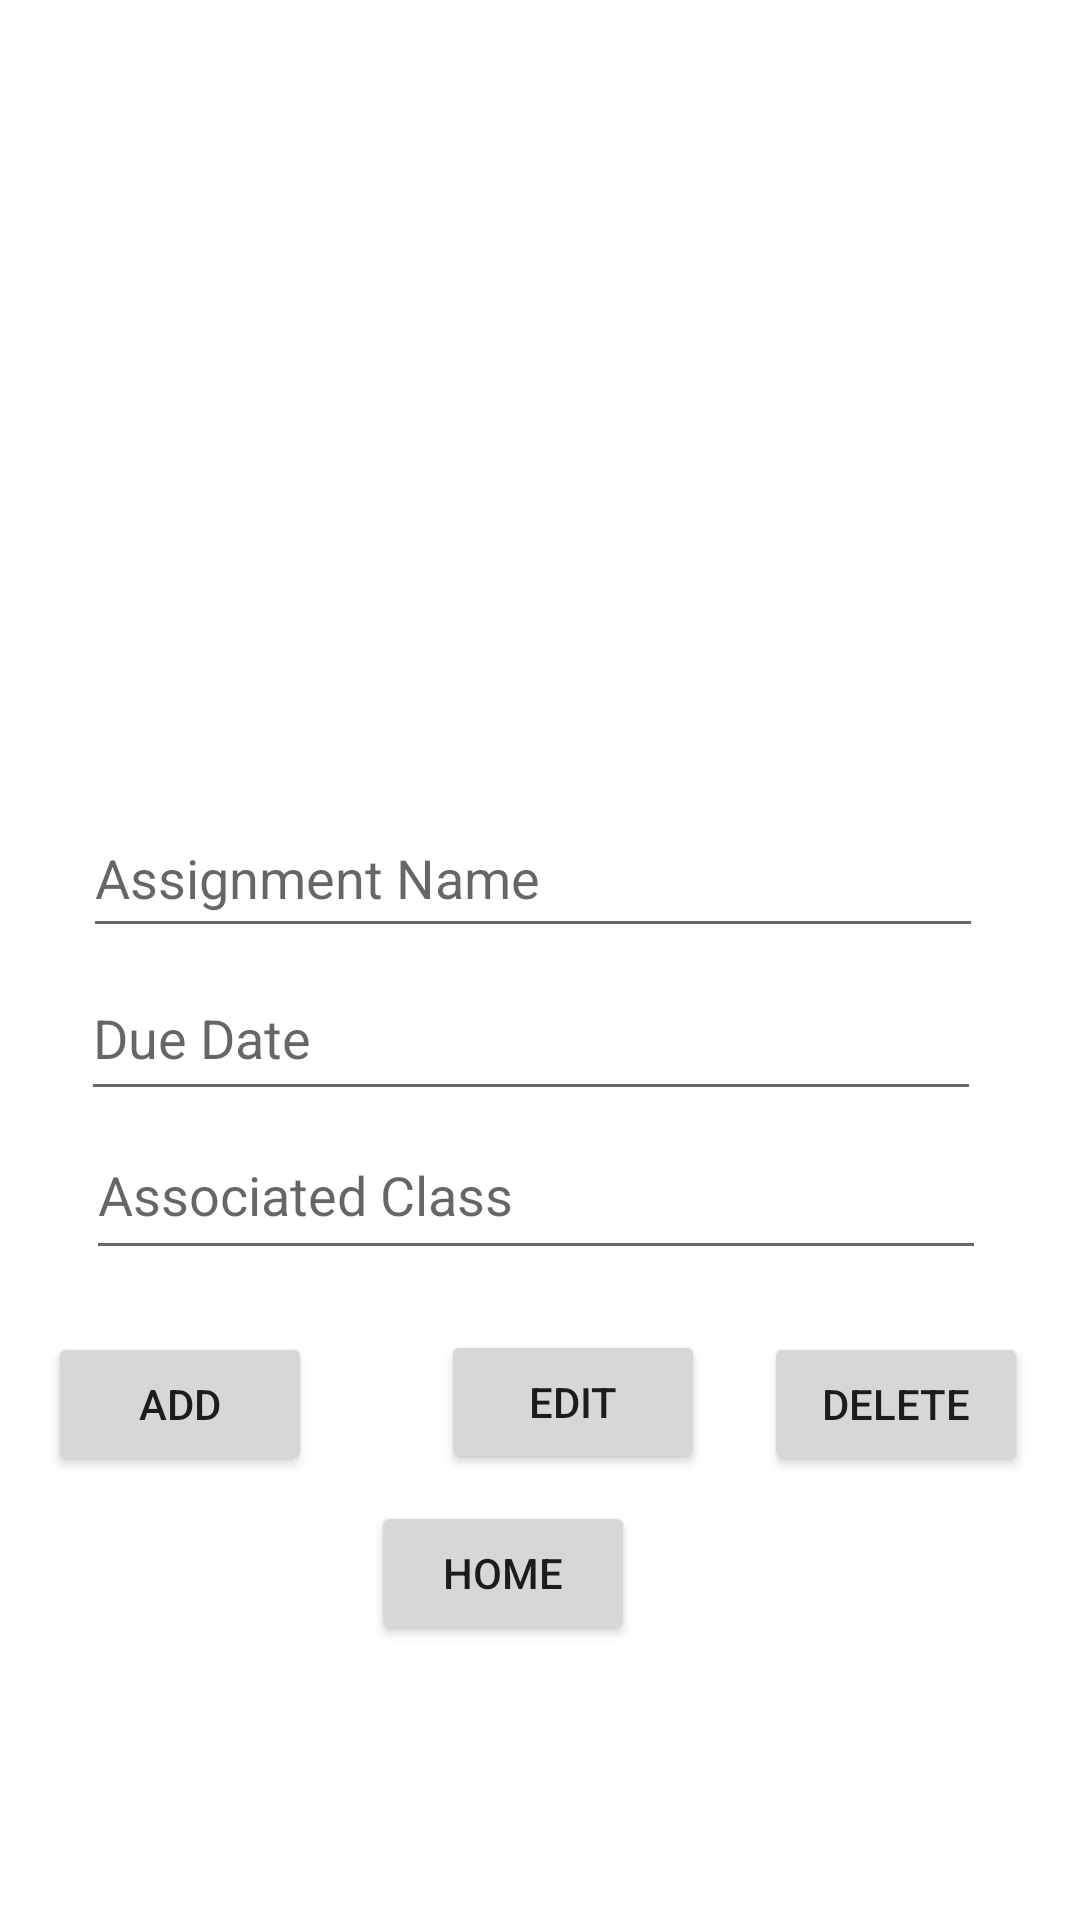

The Android layout XML behind this screen, and the referenced resources:
<!-- AndroidManifest.xml: application theme Theme.Team51Project1 -->
<!-- res/layout/fragment_assignments.xml -->
<?xml version="1.0" encoding="utf-8"?>
<androidx.constraintlayout.widget.ConstraintLayout xmlns:android="http://schemas.android.com/apk/res/android"
    xmlns:app="http://schemas.android.com/apk/res-auto"
    xmlns:tools="http://schemas.android.com/tools"
    android:id="@+id/homeButtonA"
    android:layout_width="match_parent"
    android:layout_height="match_parent"
    tools:context=".ui.assignments.AssignmentsFragment">

    <EditText
        android:id="@+id/assignment_title"
        android:layout_width="300dp"
        android:layout_height="50dp"
        android:layout_marginStart="16dp"
        android:layout_marginTop="16dp"
        android:layout_marginEnd="20dp"
        android:ems="10"
        android:hint="Assignment Name"
        android:inputType="text"
        app:layout_constraintBottom_toBottomOf="parent"
        app:layout_constraintEnd_toEndOf="parent"
        app:layout_constraintHorizontal_bias="0.493"
        app:layout_constraintStart_toStartOf="parent"
        app:layout_constraintTop_toBottomOf="@+id/assignmentList"
        app:layout_constraintVertical_bias="0.0" />

    <EditText
        android:id="@+id/assignment_duedate"
        android:layout_width="300dp"
        android:layout_height="52dp"
        android:layout_marginStart="15dp"
        android:layout_marginEnd="21dp"
        android:ems="10"
        android:hint="Due Date"
        android:inputType="text"
        app:layout_constraintBottom_toBottomOf="parent"
        app:layout_constraintEnd_toEndOf="parent"
        app:layout_constraintHorizontal_bias="0.506"
        app:layout_constraintStart_toStartOf="parent"
        app:layout_constraintTop_toBottomOf="@+id/assignment_title"
        app:layout_constraintVertical_bias="0.008" />

    <EditText
        android:id="@+id/assignment_course"
        android:layout_width="300dp"
        android:layout_height="53dp"
        android:ems="10"
        android:hint="Associated Class"
        android:inputType="text"
        app:layout_constraintBottom_toBottomOf="parent"
        app:layout_constraintEnd_toEndOf="parent"
        app:layout_constraintHorizontal_bias="0.477"
        app:layout_constraintStart_toStartOf="parent"
        app:layout_constraintTop_toBottomOf="@+id/assignment_duedate"
        app:layout_constraintVertical_bias="0.0" />

    <Button
        android:id="@+id/homeButtonAssignments"
        android:layout_width="wrap_content"
        android:layout_height="wrap_content"
        android:text="Home"
        app:layout_constraintBottom_toBottomOf="parent"
        app:layout_constraintEnd_toEndOf="parent"
        app:layout_constraintHorizontal_bias="0.455"
        app:layout_constraintStart_toStartOf="parent"
        app:layout_constraintTop_toBottomOf="@+id/editAssignment"
        app:layout_constraintVertical_bias="0.088" />

    <Button
        android:id="@+id/addAssignment"
        android:layout_width="wrap_content"
        android:layout_height="wrap_content"
        android:layout_marginStart="16dp"
        android:layout_marginTop="128dp"
        android:text="Add"
        app:layout_constraintStart_toStartOf="parent"
        app:layout_constraintTop_toBottomOf="@+id/assignment_title" />

    <Button
        android:id="@+id/editAssignment"
        android:layout_width="wrap_content"
        android:layout_height="wrap_content"
        android:layout_marginStart="43dp"
        android:layout_marginTop="20dp"
        android:layout_marginEnd="176dp"
        android:text="Edit"
        app:layout_constraintEnd_toEndOf="parent"
        app:layout_constraintHorizontal_bias="0.0"
        app:layout_constraintStart_toEndOf="@+id/addAssignment"
        app:layout_constraintTop_toBottomOf="@+id/assignment_course" />

    <Button
        android:id="@+id/deleteAssignment"
        android:layout_width="wrap_content"
        android:layout_height="wrap_content"
        android:layout_marginStart="19dp"
        android:layout_marginTop="128dp"
        android:layout_marginEnd="16dp"
        android:text="Delete"
        app:layout_constraintEnd_toEndOf="parent"
        app:layout_constraintHorizontal_bias="0.411"
        app:layout_constraintStart_toEndOf="@+id/editAssignment"
        app:layout_constraintTop_toBottomOf="@+id/assignment_title" />

    <ListView
        android:id="@+id/assignmentList"
        android:layout_width="0dp"
        android:layout_height="250dp"
        app:layout_constraintBottom_toBottomOf="parent"
        app:layout_constraintEnd_toEndOf="parent"
        app:layout_constraintHorizontal_bias="1.0"
        app:layout_constraintStart_toStartOf="parent"
        app:layout_constraintTop_toTopOf="parent"
        app:layout_constraintVertical_bias="0.0" />



</androidx.constraintlayout.widget.ConstraintLayout>
<!-- resources referenced by this layout -->
<resources>
  <style name="Theme.Team51Project1" parent="Theme.MaterialComponents.DayNight.DarkActionBar">
          
          <item name="colorPrimary">@color/purple_500</item>
          <item name="colorPrimaryVariant">@color/purple_700</item>
          <item name="colorOnPrimary">@color/white</item>
          
          <item name="colorSecondary">@color/teal_200</item>
          <item name="colorSecondaryVariant">@color/teal_700</item>
          <item name="colorOnSecondary">@color/black</item>
          
          <item name="android:statusBarColor">?attr/colorPrimaryVariant</item>
          
      </style>
  <color name="purple_500">#FF6200EE</color>
  <color name="purple_700">#FF3700B3</color>
  <color name="white">#FFFFFFFF</color>
  <color name="teal_200">#FF03DAC5</color>
  <color name="teal_700">#FF018786</color>
  <color name="black">#FF000000</color>
</resources>
